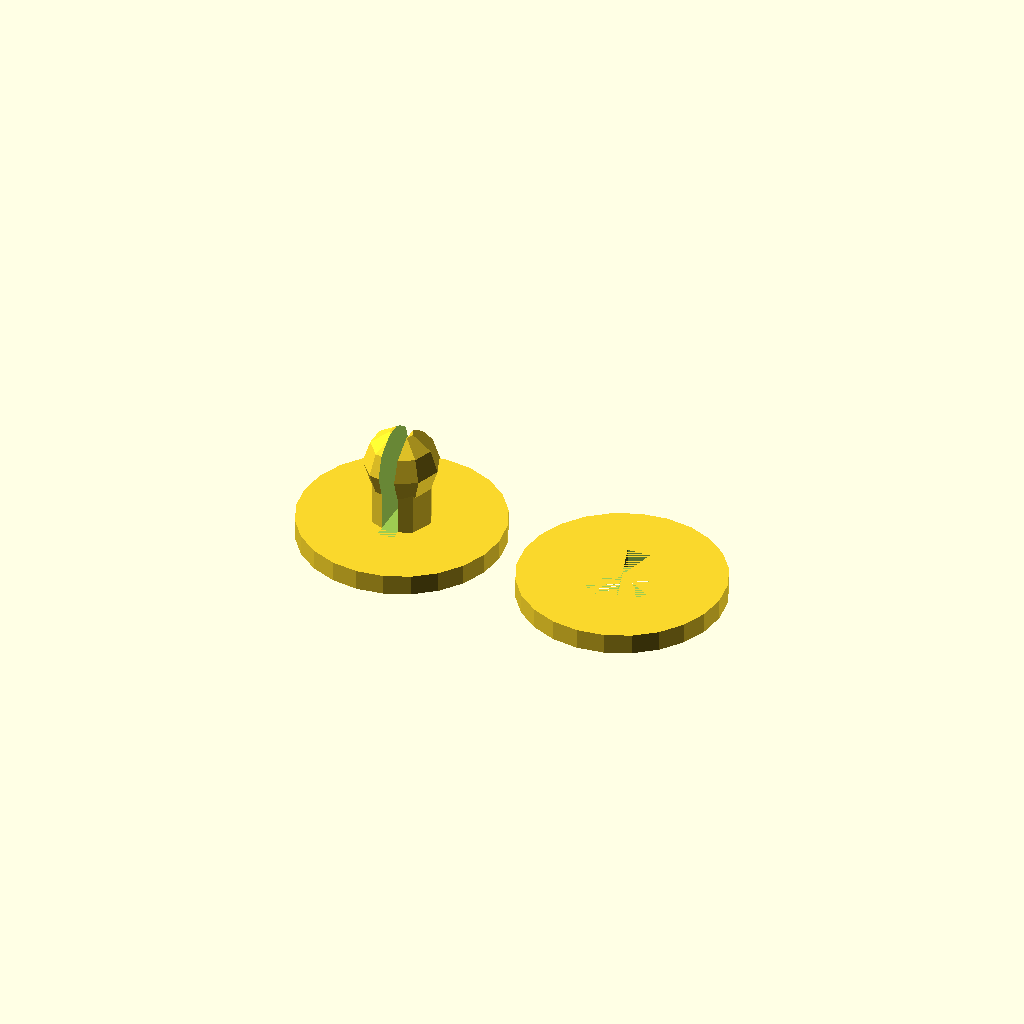
Cell 1 — every parameter at its default value.
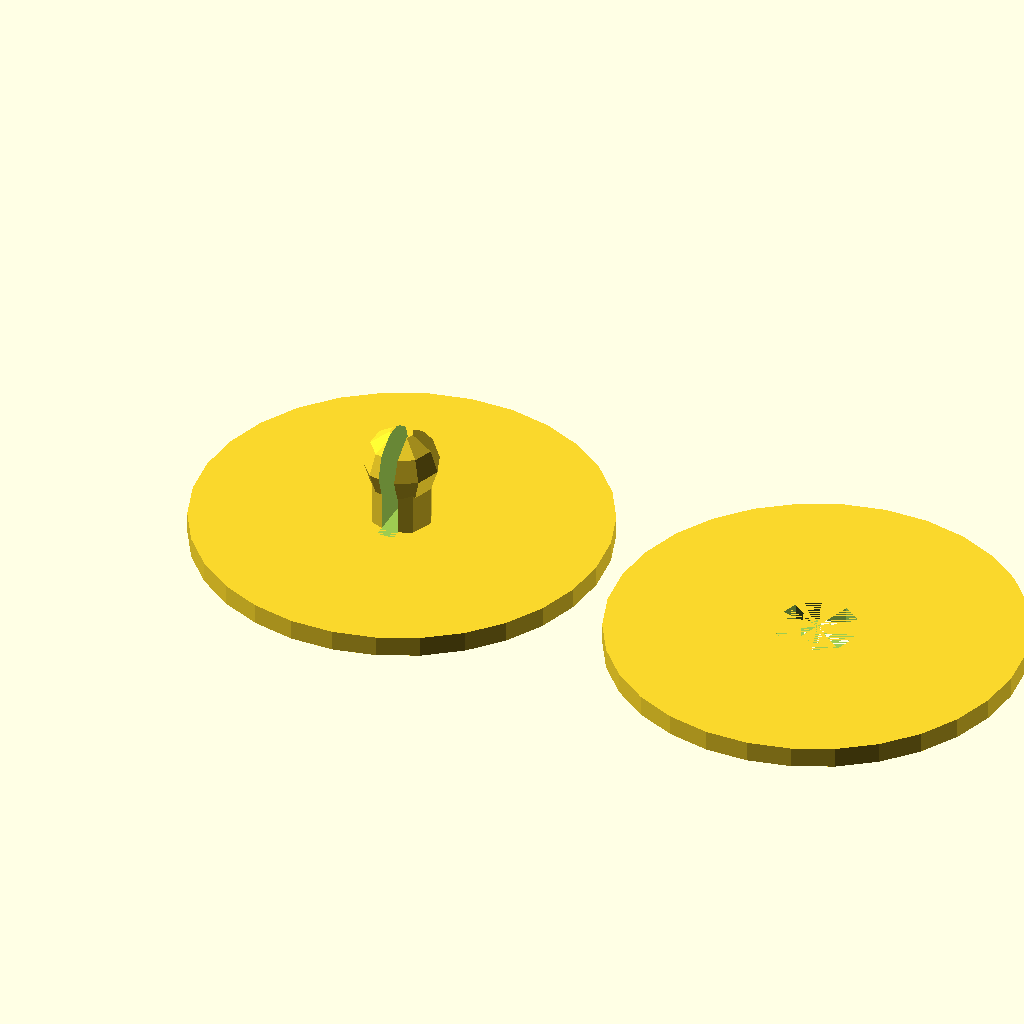
Cell 2: the same model with lR = 15.
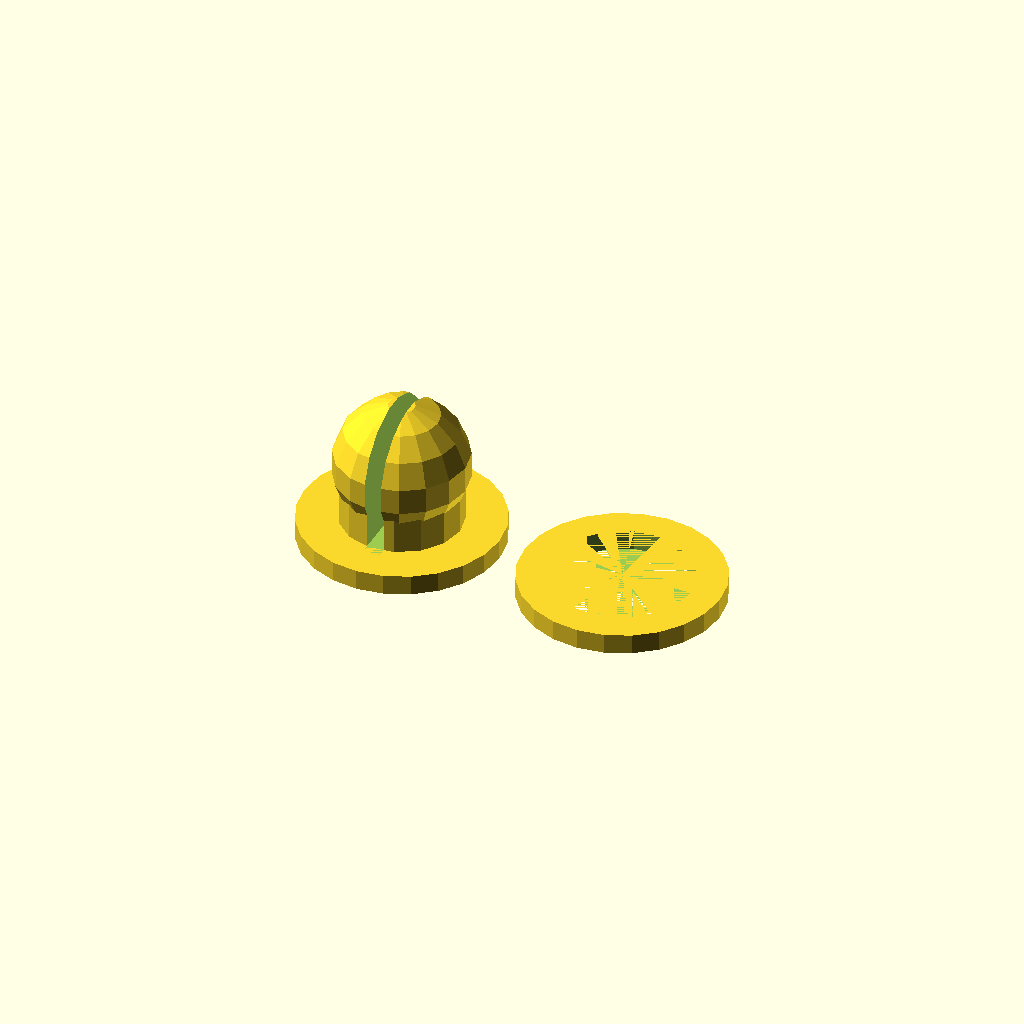
Cell 3: the same model with iR = 4.5.
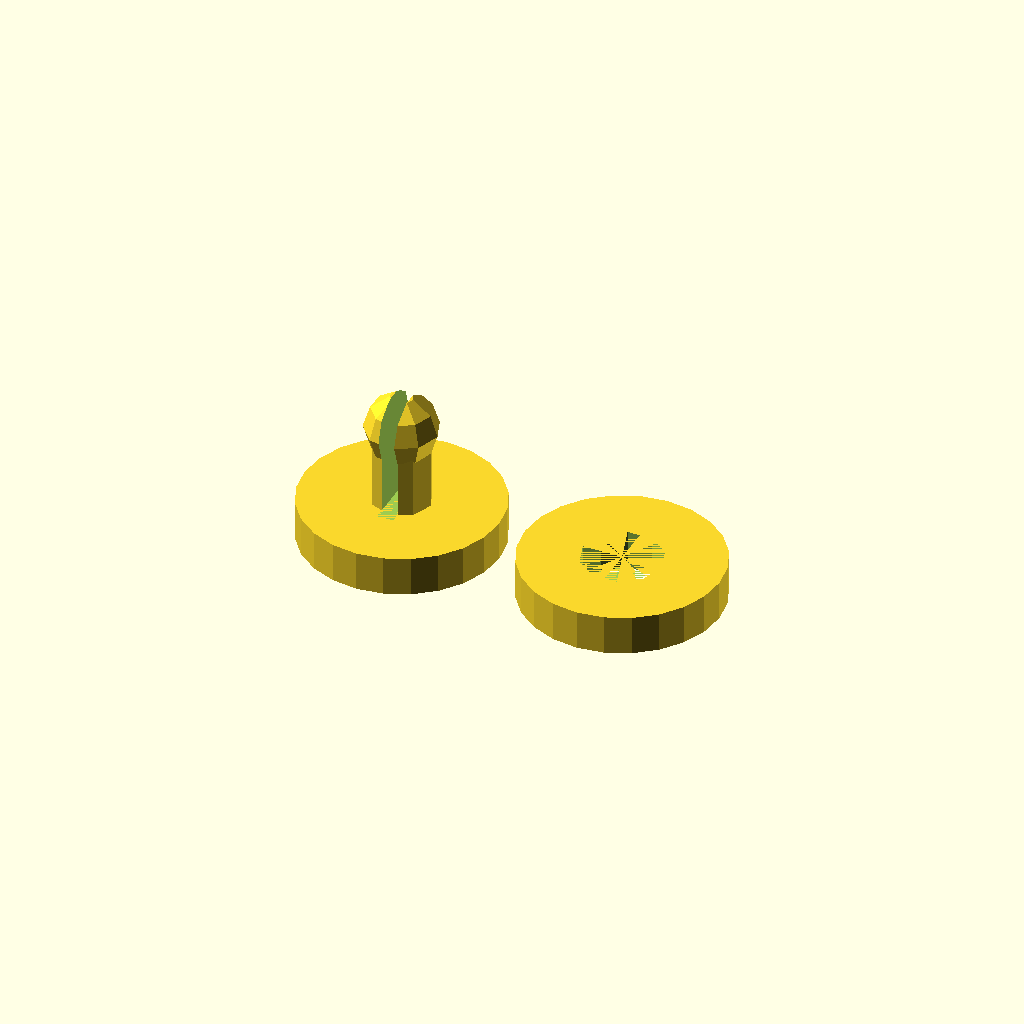
Cell 4 — h set to 3, the other parameters unchanged.
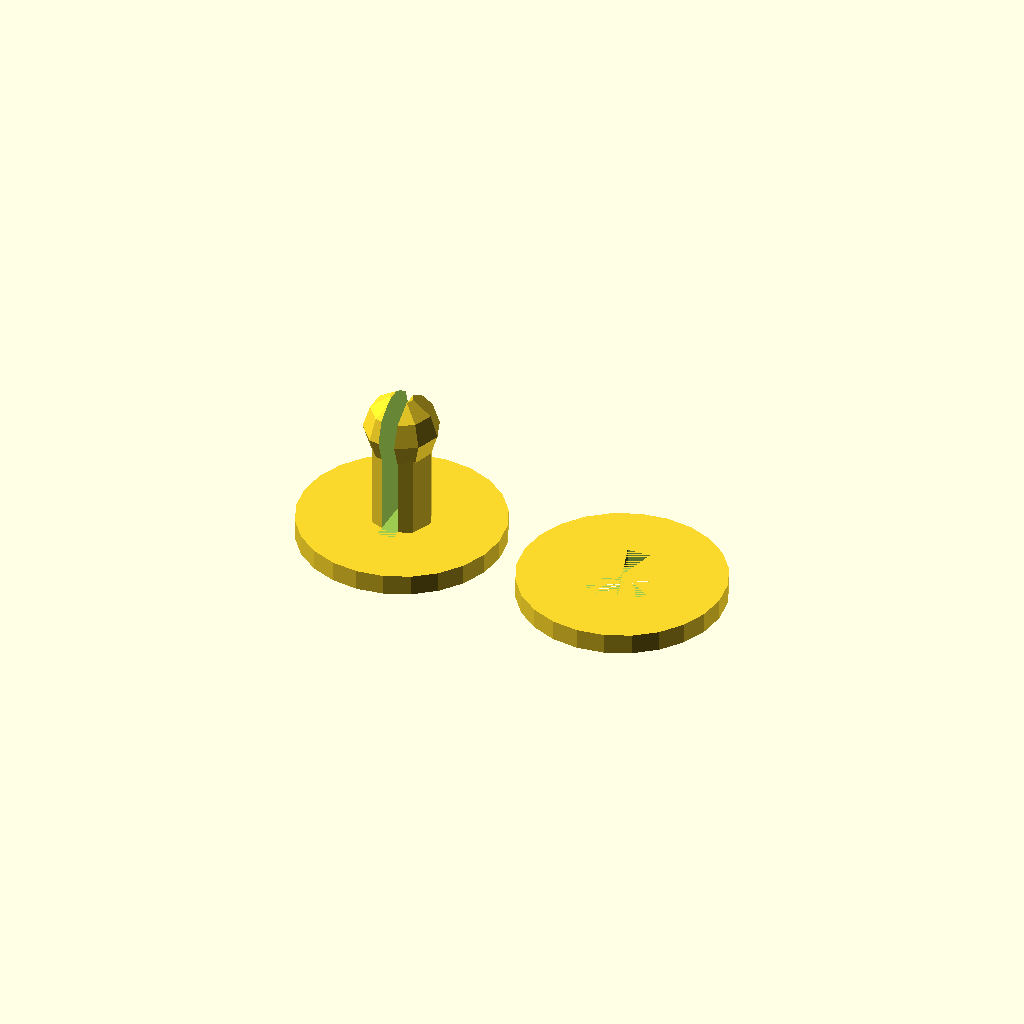
Cell 5: pW = 6 (everything else at default).
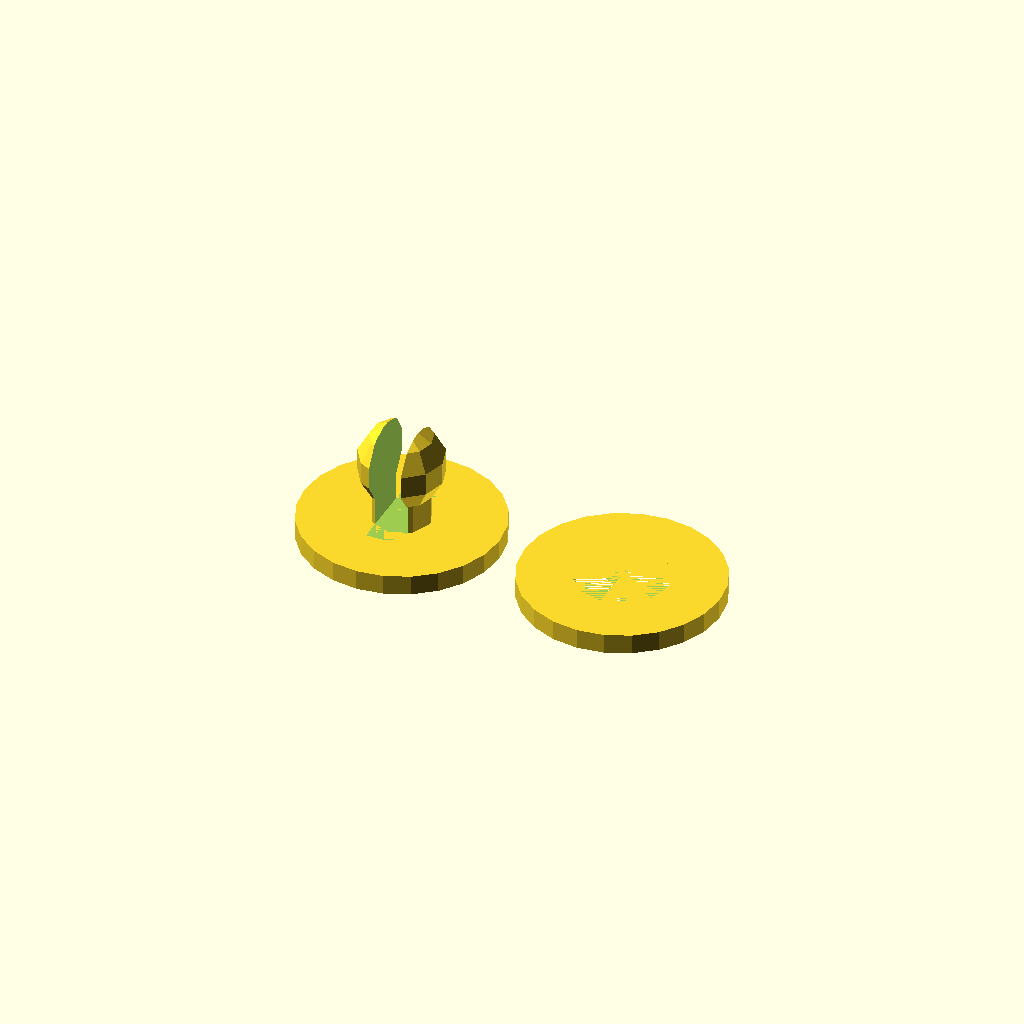
Cell 6 — dH set to 2, the other parameters unchanged.
All cells are drawn from one camera (rotation 55°, 0°, 25°, orthographic, colour scheme Cornfield), so only the parameter changes between them.
OpenSCAD source file scadFiles/502130/1170861.scad:
//fastner radius

lR = 7.5;

//hole radius

iR = 2.25;

//fastner height of tags

h = 1.5;

//paper width

pW = 3;

//increment of stopper to fasten

dH=1;



module fastnerPeg(){

difference(){

 union(){

	cylinder(r=lR,h=h);

	translate([0,0,h]) cylinder(r=iR,h=pW+h);

	translate([0,0,2*h+pW]) sphere(r=iR+dH/2);

	}

	translate([-(dH*1.25)/2,-(iR*2+dH)/2,h]) cube([dH*1.25,iR*2+dH,h+pW+iR+dH/2]) ;

}

}



module fastnerWasher(){

	difference(){

		cylinder(r=lR,h=h);

		// increase r if your printer prints smaller holes.

		cylinder(r=iR+dH/2+0.3,h=h);

	}

}



fastnerPeg();



translate([lR *2 + 2,0,0]) 

fastnerWasher();
Customizer parameters (derived from the source; name, type, default, range or options):
lR: number, default 7.5
iR: number, default 2.25
h: number, default 1.5
pW: number, default 3
dH: number, default 1
